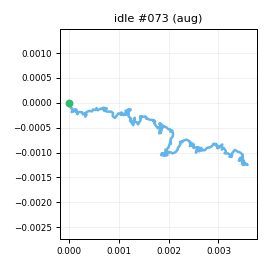

The data file committed next to this chart (first rows):
t_s, ax, ay, az, gx, gy, gz, seq
0.00000, -0.8229, 0.1019, -0.413, 0.8486, 0.08052, -0.1907, 0
0.01000, -0.8181, 0.09143, -0.4231, 0.2508, 0.8232, -0.06247, 1
0.02000, -0.8434, 0.09143, -0.413, 0.04708, -0.02324, 0.2222, 2
0.03000, -0.8259, 0.09718, -0.4158, 0.1343, 0.1645, -0.426, 3
0.04000, -0.8272, 0.09469, -0.4098, 0.1119, 0.4701, 0.1445, 4
0.05000, -0.8344, 0.09394, -0.4067, -0.1277, 0.2404, -0.1108, 5
0.06000, -0.8315, 0.09242, -0.4019, 0.4373, -0.1292, -0.8464, 6
0.07000, -0.8348, 0.09945, -0.4112, -0.09051, -0.2986, -0.08556, 7
0.08000, -0.8298, 0.1008, -0.4016, 0.2661, -0.07399, -0.7782, 8
0.09000, -0.8449, 0.09595, -0.4111, 0.2332, 0.04349, 0.2197, 9
0.1, -0.8196, 0.09550, -0.4089, 0.1729, 0.5496, -0.4862, 10
0.111, -0.8222, 0.09934, -0.3974, 0.04810, 0.2844, 0.04711, 11
0.12, -0.8173, 0.114, -0.4106, -0.1951, -0.5079, -0.2988, 12
0.13, -0.8206, 0.1135, -0.4107, 0.1091, 0.215, -0.8569, 13
0.14, -0.84, 0.1034, -0.4164, 0.2995, -0.1815, 0.09015, 14
0.15, -0.8251, 0.08593, -0.4106, 0.6166, 0.06116, -0.2104, 15
0.16, -0.8228, 0.09598, -0.4073, 0.148, 0.3936, 0.07611, 16
0.17, -0.8307, 0.08905, -0.3979, 0.4085, -0.1738, 0.05518, 17
0.18, -0.8247, 0.1011, -0.4052, 0.2081, 0.2048, -0.1105, 18
0.19, -0.8338, 0.1095, -0.4112, -0.2154, 0.3608, -0.1075, 19
0.2, -0.8206, 0.1014, -0.405, 0.1586, -0.3106, -0.3482, 20
0.21, -0.8292, 0.1004, -0.3979, -0.1505, -0.3694, -0.3605, 21
0.22, -0.8042, 0.1016, -0.4058, 0.6973, -0.3596, -0.09351, 22
0.23, -0.8306, 0.1007, -0.4086, 0.5415, 0.08517, -0.01255, 23
0.241, -0.8256, 0.07704, -0.4029, 0.1399, -0.3028, -0.3745, 24
0.25, -0.8334, 0.1005, -0.4093, 0.5156, 0.09465, 0.3379, 25
0.26, -0.821, 0.09076, -0.4042, 0.1691, -0.3459, -0.1698, 26
0.27, -0.8221, 0.09193, -0.4093, 0.1779, 0.3964, -0.2911, 27
0.281, -0.8248, 0.09835, -0.4136, 0.6082, -0.29, -0.246, 28
0.29, -0.8204, 0.09737, -0.4205, 0.2479, 0.1553, 0.2907, 29
0.3, -0.8156, 0.102, -0.4118, 0.1555, -0.2908, -0.149, 30
0.31, -0.8199, 0.09969, -0.4278, 0.6543, 0.1507, -0.5075, 31
0.32, -0.8179, 0.1042, -0.386, -0.5149, 0.4067, 0.2308, 32
0.33, -0.8259, 0.1032, -0.4044, 0.6222, 0.1563, -0.1001, 33
0.34, -0.8304, 0.09450, -0.4054, 0.6542, -0.00563, -0.4364, 34
0.35, -0.8158, 0.105, -0.4058, 0.368, 0.2991, -0.7712, 35
0.36, -0.8301, 0.1126, -0.4118, -0.08934, 0.4933, -0.4764, 36
0.37, -0.8324, 0.1044, -0.4055, 0.4026, 0.3646, 0.08216, 37
0.38, -0.8316, 0.09393, -0.3994, 0.6581, -0.8306, -0.7001, 38
0.39, -0.8118, 0.08190, -0.4119, 0.8197, 0.07293, 0.2175, 39
0.4, -0.8178, 0.1037, -0.4165, -0.3063, -0.2476, -0.3141, 40
0.411, -0.8183, 0.09891, -0.3865, 0.1056, 0.2235, -0.3128, 41
0.42, -0.8344, 0.1069, -0.4021, -0.2724, 0.1916, -0.07285, 42
0.43, -0.8175, 0.09588, -0.4096, 0.6237, 0.04420, -0.08319, 43
0.44, -0.8213, 0.1036, -0.4158, 0.3075, -0.4238, 0.03324, 44
0.451, -0.8232, 0.1171, -0.399, 0.04959, 0.3649, 0.02096, 45
0.46, -0.8141, 0.1071, -0.4176, 0.2323, -0.2192, -0.8116, 46
0.47, -0.8392, 0.08858, -0.3918, 0.6445, -0.7584, -0.1775, 47
0.48, -0.8261, 0.1011, -0.4136, -0.3439, -0.05997, 0.3, 48
0.49, -0.8194, 0.1073, -0.414, -0.6066, 0.3037, -0.01415, 49
0.5, -0.821, 0.09812, -0.4038, 0.09855, 0.1274, -0.8661, 50
0.51, -0.8261, 0.08615, -0.4101, 0.4722, 0.4267, -0.2311, 51
0.52, -0.8138, 0.09894, -0.4087, -0.01609, 0.4174, 0.2937, 52
0.53, -0.8358, 0.1059, -0.3982, 0.4928, 0.4695, -0.5523, 53
0.54, -0.827, 0.09715, -0.4061, -0.2319, 0.3581, -0.01998, 54
0.55, -0.8246, 0.105, -0.4002, 0.03780, -0.1819, 0.04778, 55
0.56, -0.8312, 0.09720, -0.4121, 0.2133, 0.4789, -0.1387, 56
0.57, -0.8342, 0.1059, -0.4049, 0.3339, 0.4732, -0.5547, 57
0.581, -0.8235, 0.08962, -0.4121, 0.2447, -1.206, 0.7541, 58
0.59, -0.8185, 0.1073, -0.4098, -0.07631, 0.4412, -0.07051, 59
... 141 more rows
